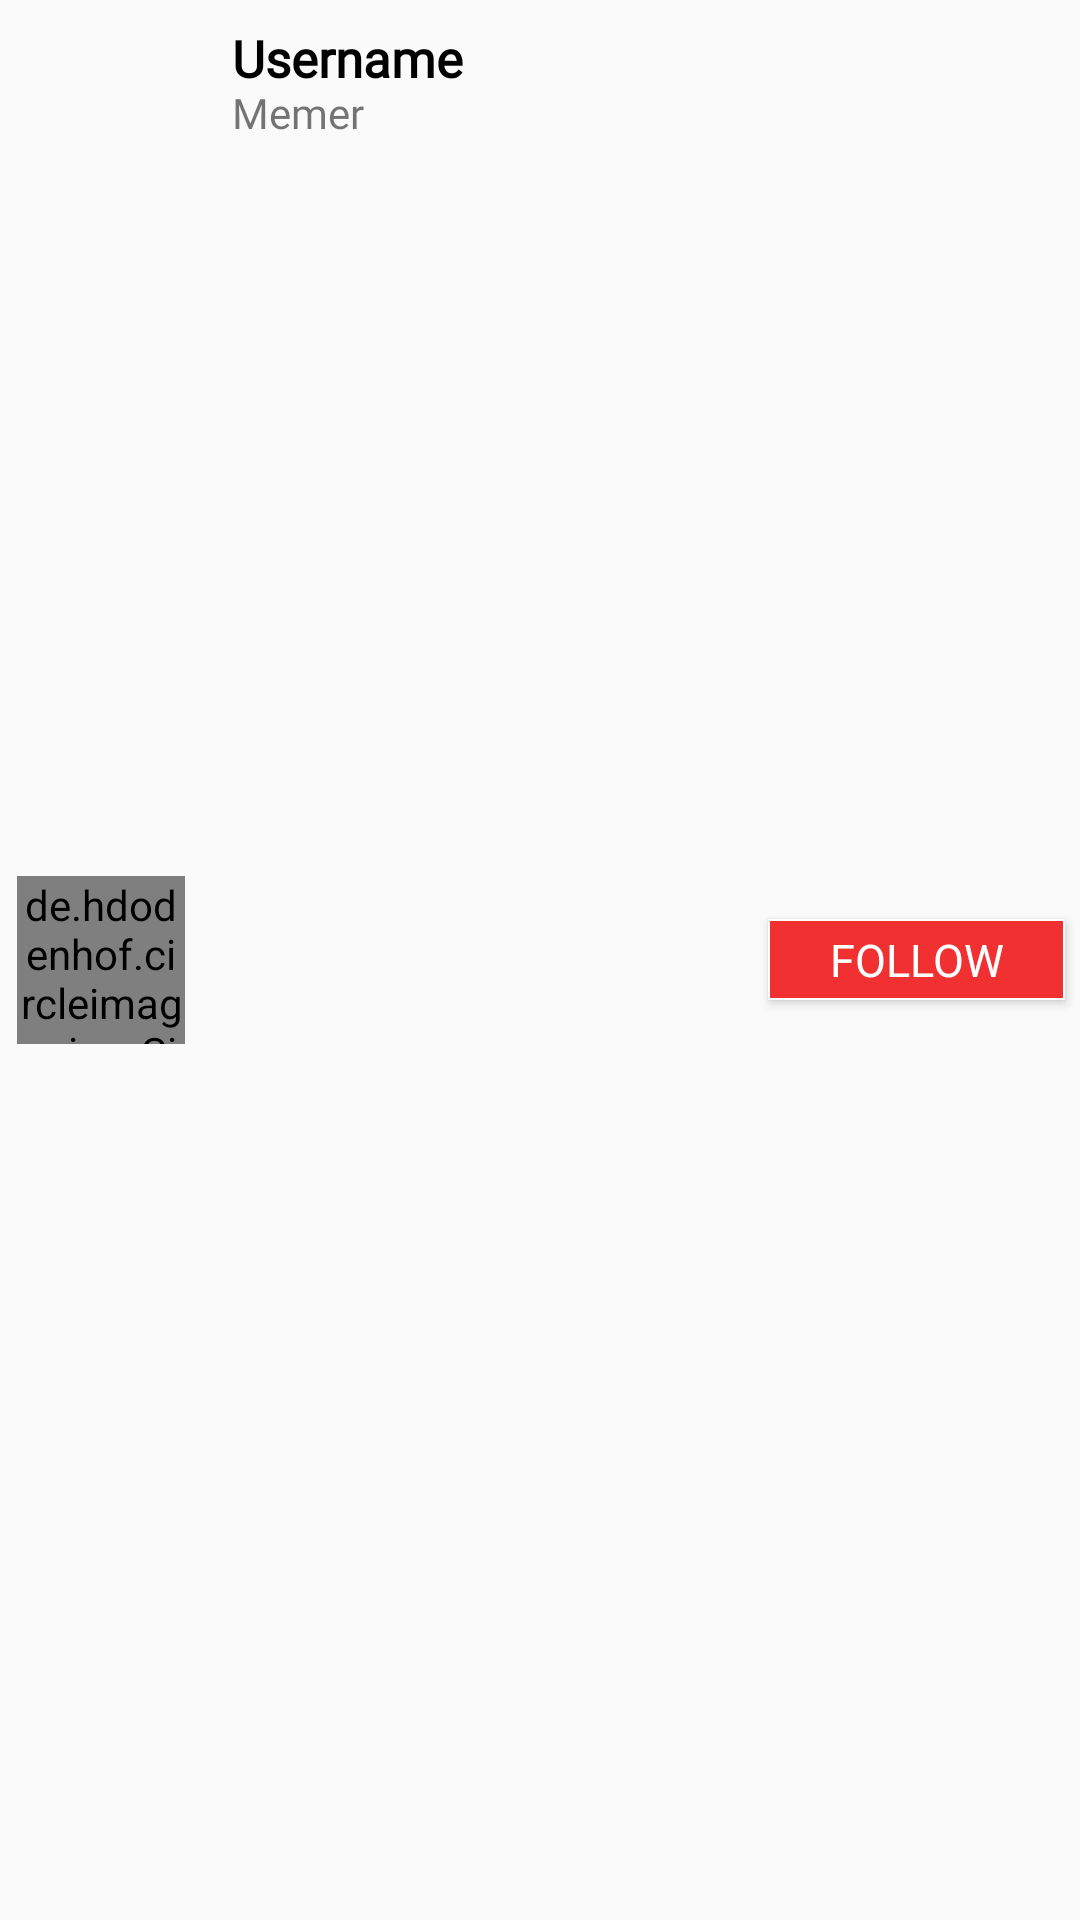

This screen was rendered from an Android layout file. Write that file and the resources it references.
<!-- AndroidManifest.xml: application theme Theme.EducationApp -->
<!-- res/layout/user.xml -->
<?xml version="1.0" encoding="utf-8"?>
<RelativeLayout xmlns:android="http://schemas.android.com/apk/res/android"
    android:layout_width="match_parent"
    android:layout_height="wrap_content"
    xmlns:app="http://schemas.android.com/apk/res-auto">

    <de.hdodenhof.circleimageview.CircleImageView
        android:layout_width="56dp"
        android:layout_height="56dp"
        app:civ_border_width="1dp"
        app:civ_border_color="#1f97b8"
        android:src="@drawable/profile_image"
        android:layout_margin="5.5dp"
        android:layout_centerVertical="true"
        android:id="@+id/profile_image"/>

    <LinearLayout
        android:layout_width="wrap_content"
        android:layout_height="wrap_content"
        android:orientation="vertical"
        android:layout_toEndOf="@id/profile_image"
        android:layout_marginStart="10dp"
        android:gravity="center_vertical"
        >
        <TextView
            android:layout_width="wrap_content"
            android:layout_height="wrap_content"
            android:text="Username"
            android:textColor="@android:color/black"
            android:textSize="17sp"
            android:textStyle="bold"
            android:layout_marginTop="8dp"
            android:fontFamily="@font/montserrat"
            android:id="@+id/username"/>

        <TextView
            android:layout_width="wrap_content"
            android:layout_height="wrap_content"
            android:text="Memer"
            android:layout_marginTop="-3dp"
            android:fontFamily="@font/montserrat"
            android:id="@+id/memer"
            android:textSize="14sp"
          />


    </LinearLayout>




    <Button
        android:layout_width="wrap_content"
        android:layout_height="27sp"
        android:layout_alignParentEnd="true"
        android:layout_centerVertical="true"
        android:text="Follow"
        android:minWidth="99dp"
        android:id="@+id/btn_follow"
        android:background="@drawable/edit"
        android:layout_marginEnd="5dp"
        android:textSize="15sp"
        android:elevation="-2dp"
        android:layout_marginTop="-2dp"
        android:textColor="@android:color/white"
        android:fontFamily="@font/montserrat"/>

    <Button
        android:layout_width="wrap_content"
        android:layout_height="27sp"
        android:layout_alignParentEnd="true"
        android:layout_centerVertical="true"
        android:text="Following"
        android:visibility="gone"
        android:minWidth="109dp"
        android:id="@+id/btn_following"
        android:background="#6EBA17"
        android:gravity="center"
        android:layout_marginEnd="5dp"
        android:textSize="15sp"
        android:elevation="-2dp"
        android:layout_marginTop="-2dp"
        android:textColor="@android:color/white"
        android:fontFamily="@font/montserrat"/>




</RelativeLayout>
<!-- resources referenced by this layout -->
<resources>
  <!-- drawable edit (drawable) -->
  <?xml version="1.0" encoding="utf-8"?>
  <shape xmlns:android="http://schemas.android.com/apk/res/android">
  
  
      <solid
          android:color="#F13131"/>
      <stroke
          android:width="0.5dp"
          android:color="@android:color/white"/>
  
  
  
  </shape>
  <style name="Theme.EducationApp" parent="Theme.AppCompat.Light.NoActionBar">
          
          <item name="colorPrimary">@color/purple_500</item>
          <item name="colorPrimaryVariant">@color/purple_700</item>
          <item name="colorOnPrimary">@color/white</item>
          
          <item name="colorSecondary">@color/teal_200</item>
          <item name="colorSecondaryVariant">@color/teal_700</item>
          <item name="colorOnSecondary">@color/black</item>
          
          <item name="android:statusBarColor">@color/teal_200</item>
          
      </style>
  <color name="purple_500">#FF6200EE</color>
  <color name="purple_700">#FF3700B3</color>
  <color name="white">#FFFFFFFF</color>
  <color name="teal_200">#FF03DAC5</color>
  <color name="teal_700">#FF018786</color>
  <color name="black">#FF000000</color>
</resources>
